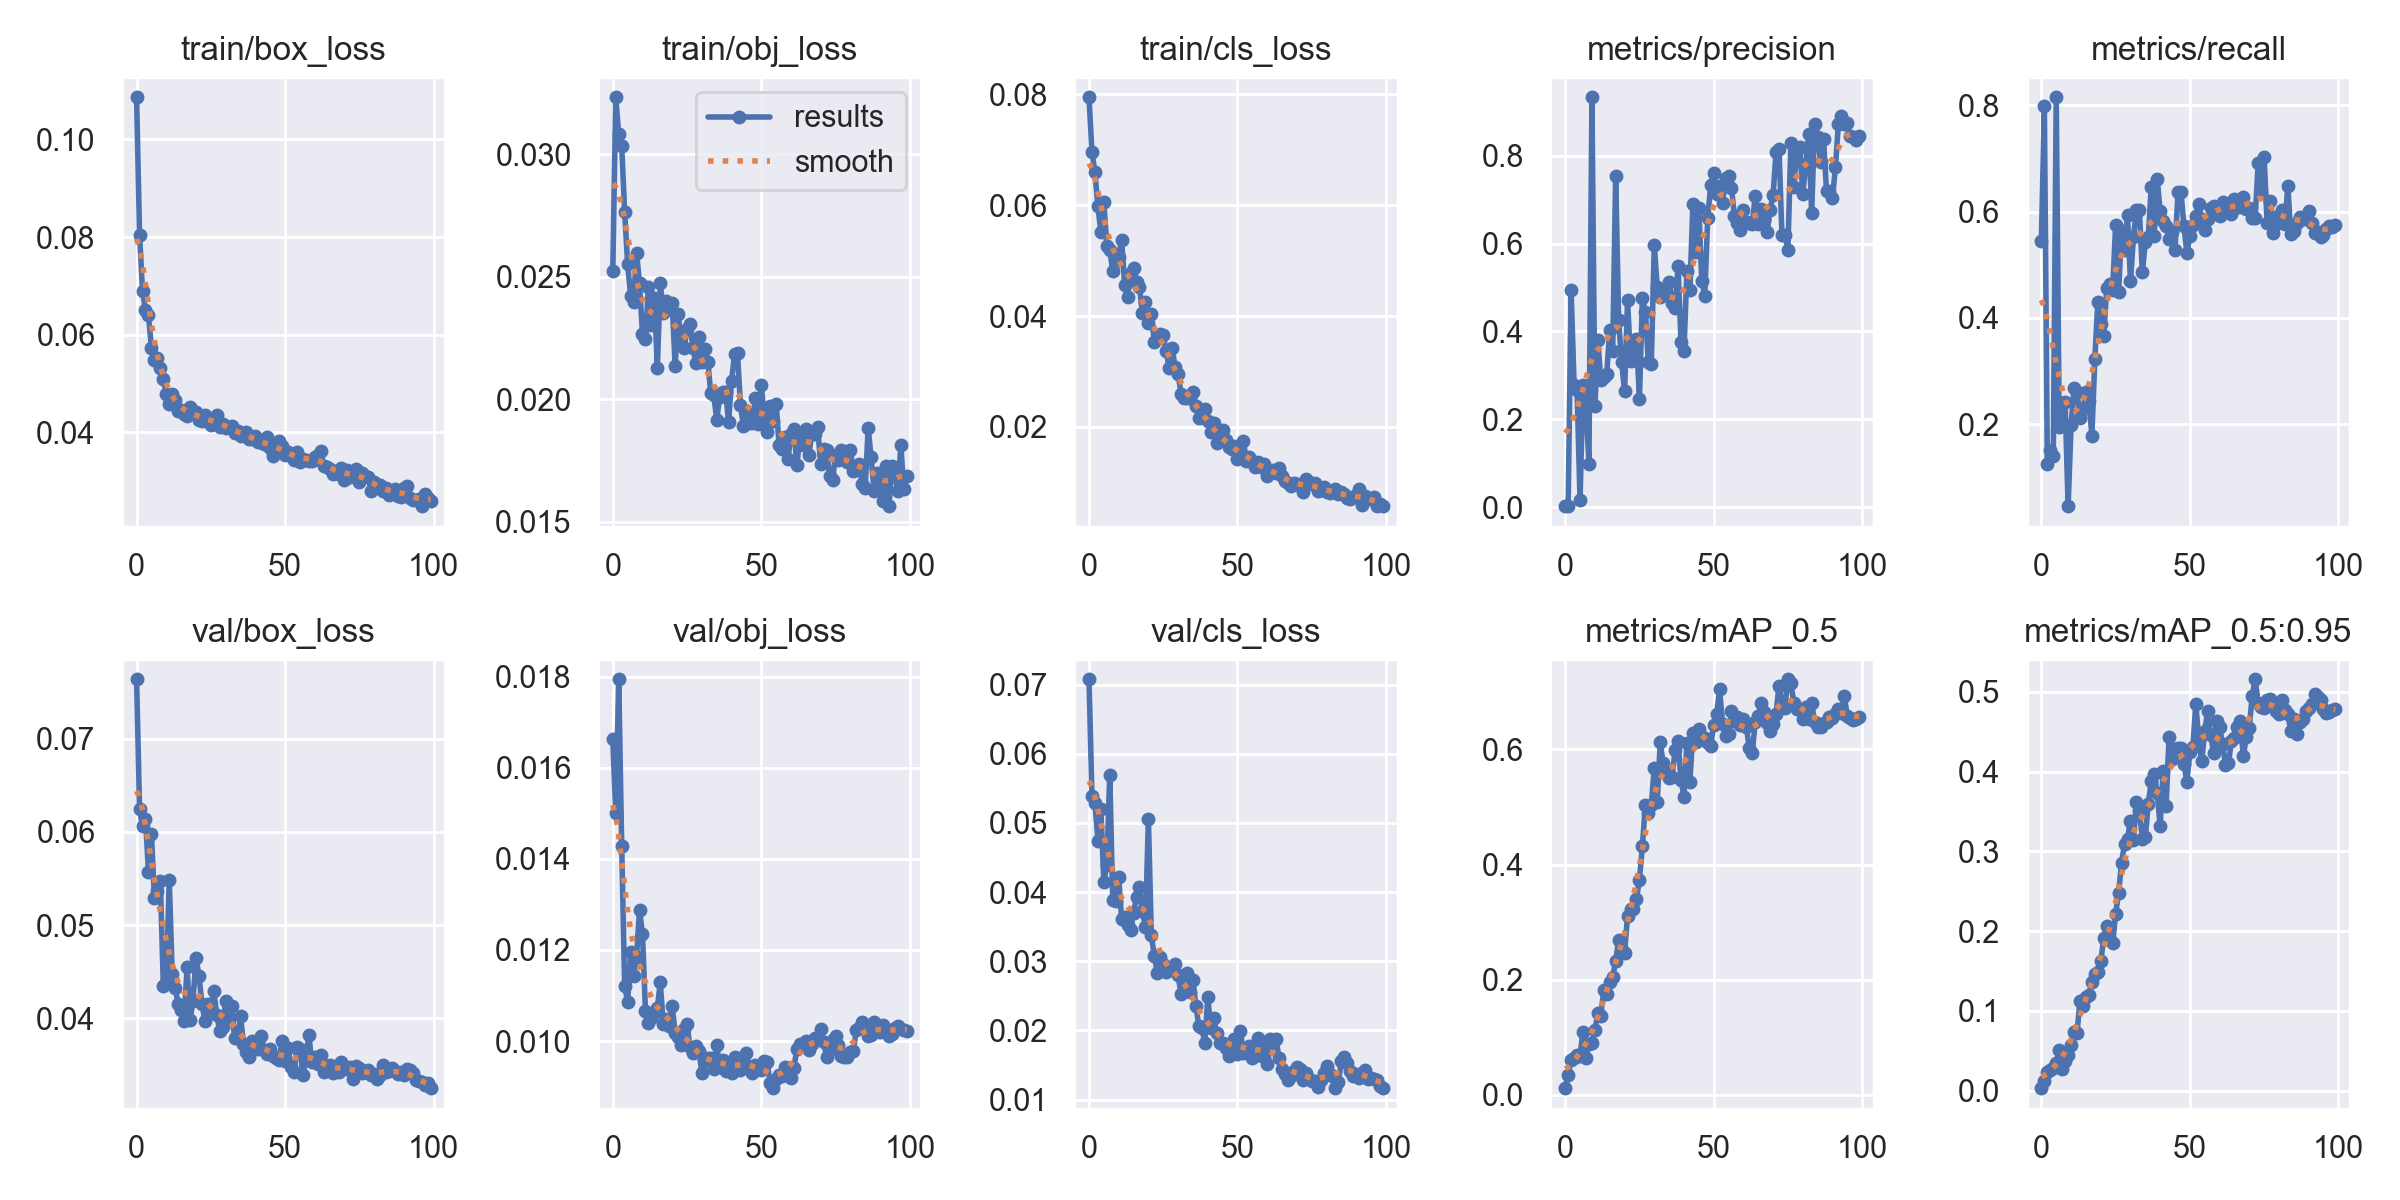

The data file committed next to this chart (first rows):
epoch, train/box_loss, train/obj_loss, train/cls_loss, metrics/precision, metrics/recall, metrics/mAP_0.5, metrics/mAP_0.5:0.95, val/box_loss, val/obj_loss, val/cls_loss, x/lr0, x/lr1, x/lr2
0, 0.1086, 0.02522, 0.07945, 0.002533, 0.5446, 0.01129, 0.003053, 0.07637, 0.01663, 0.07076, 0.082, 0.002, 0.002
1, 0.08045, 0.03233, 0.06957, 0.003815, 0.7988, 0.03362, 0.01194, 0.06243, 0.015, 0.05394, 0.06306, 0.004059, 0.004059
2, 0.0689, 0.03082, 0.06594, 0.4942, 0.125, 0.06101, 0.02275, 0.06068, 0.01794, 0.05289, 0.04408, 0.006077, 0.006077
3, 0.06502, 0.03034, 0.05978, 0.2791, 0.1519, 0.06353, 0.02591, 0.06139, 0.01429, 0.04745, 0.02505, 0.008053, 0.008053
4, 0.064, 0.02764, 0.05516, 0.2678, 0.1392, 0.06855, 0.02877, 0.05574, 0.01121, 0.05199, 0.009604, 0.009604, 0.009604
5, 0.05729, 0.02554, 0.06051, 0.01662, 0.8151, 0.06801, 0.03457, 0.05972, 0.01086, 0.04146, 0.009604, 0.009604, 0.009604
6, 0.05484, 0.02423, 0.05271, 0.2777, 0.1944, 0.1093, 0.05101, 0.05288, 0.01196, 0.04391, 0.009505, 0.009505, 0.009505
7, 0.05517, 0.02398, 0.0519, 0.2357, 0.2029, 0.064, 0.0268, 0.0536, 0.01143, 0.05698, 0.009406, 0.009406, 0.009406
8, 0.05311, 0.02598, 0.04808, 0.09948, 0.2411, 0.08824, 0.03744, 0.05474, 0.01185, 0.0389, 0.009307, 0.009307, 0.009307
9, 0.05088, 0.02474, 0.04987, 0.9326, 0.04564, 0.08911, 0.04501, 0.04349, 0.01289, 0.03867, 0.009208, 0.009208, 0.009208
10, 0.04792, 0.02268, 0.05069, 0.2294, 0.1978, 0.1124, 0.05705, 0.04379, 0.01235, 0.04212, 0.009109, 0.009109, 0.009109
11, 0.04585, 0.02248, 0.05375, 0.3797, 0.2685, 0.1418, 0.07314, 0.05486, 0.01067, 0.03608, 0.00901, 0.00901, 0.00901
12, 0.04789, 0.02457, 0.04561, 0.289, 0.2611, 0.1375, 0.07232, 0.0447, 0.01041, 0.03635, 0.008911, 0.008911, 0.008911
13, 0.04664, 0.02304, 0.04338, 0.2964, 0.2108, 0.1816, 0.1127, 0.04322, 0.01051, 0.03525, 0.008812, 0.008812, 0.008812
14, 0.04433, 0.02416, 0.04783, 0.3035, 0.2285, 0.1742, 0.1058, 0.04156, 0.01063, 0.03458, 0.008713, 0.008713, 0.008713
15, 0.04457, 0.02129, 0.04863, 0.4029, 0.26, 0.195, 0.1172, 0.04091, 0.01073, 0.03699, 0.008614, 0.008614, 0.008614
16, 0.04381, 0.02475, 0.04622, 0.3563, 0.2443, 0.2043, 0.1202, 0.03973, 0.01129, 0.0393, 0.008515, 0.008515, 0.008515
17, 0.04332, 0.02353, 0.04525, 0.753, 0.1781, 0.2321, 0.1362, 0.04546, 0.01037, 0.04069, 0.008416, 0.008416, 0.008416
18, 0.04521, 0.02401, 0.04055, 0.4263, 0.3223, 0.2687, 0.1465, 0.03983, 0.01049, 0.03721, 0.008317, 0.008317, 0.008317
19, 0.04393, 0.02371, 0.04252, 0.3308, 0.4306, 0.2514, 0.1485, 0.04187, 0.01033, 0.03494, 0.008218, 0.008218, 0.008218
20, 0.0442, 0.02394, 0.03866, 0.2637, 0.388, 0.247, 0.1622, 0.0465, 0.01077, 0.05062, 0.008119, 0.008119, 0.008119
21, 0.04253, 0.02136, 0.04028, 0.4709, 0.3661, 0.311, 0.1913, 0.04457, 0.01018, 0.03374, 0.00802, 0.00802, 0.00802
22, 0.04222, 0.0235, 0.03535, 0.3339, 0.4561, 0.323, 0.207, 0.04157, 0.01009, 0.0308, 0.007921, 0.007921, 0.007921
23, 0.0435, 0.02231, 0.03593, 0.3594, 0.4633, 0.323, 0.1888, 0.03972, 0.009906, 0.02829, 0.007822, 0.007822, 0.007822
24, 0.04247, 0.02208, 0.03678, 0.3838, 0.4526, 0.3404, 0.1846, 0.0415, 0.01028, 0.03068, 0.007723, 0.007723, 0.007723
25, 0.04156, 0.02287, 0.03652, 0.2469, 0.5747, 0.3734, 0.2215, 0.04074, 0.01037, 0.02961, 0.007624, 0.007624, 0.007624
26, 0.04269, 0.02307, 0.03364, 0.4755, 0.4489, 0.4317, 0.2479, 0.04289, 0.009865, 0.02845, 0.007525, 0.007525, 0.007525
27, 0.04362, 0.0221, 0.03059, 0.4449, 0.5626, 0.5037, 0.2855, 0.04039, 0.009745, 0.02884, 0.007426, 0.007426, 0.007426
28, 0.04109, 0.02149, 0.0342, 0.3303, 0.527, 0.4892, 0.3095, 0.03861, 0.009887, 0.02883, 0.007327, 0.007327, 0.007327
29, 0.0418, 0.02254, 0.03076, 0.3253, 0.5928, 0.5032, 0.316, 0.03906, 0.00978, 0.02965, 0.007228, 0.007228, 0.007228
30, 0.04079, 0.02151, 0.02962, 0.5977, 0.4685, 0.5685, 0.3384, 0.04181, 0.009312, 0.02795, 0.007129, 0.007129, 0.007129
31, 0.041, 0.02206, 0.02597, 0.5003, 0.5517, 0.5091, 0.3136, 0.04002, 0.009563, 0.02527, 0.00703, 0.00703, 0.00703
32, 0.04126, 0.02154, 0.02526, 0.4775, 0.6024, 0.6122, 0.3625, 0.04126, 0.009623, 0.02702, 0.006931, 0.006931, 0.006931
33, 0.03989, 0.02025, 0.02527, 0.4874, 0.603, 0.576, 0.3522, 0.03783, 0.009621, 0.02831, 0.006832, 0.006832, 0.006832
34, 0.04024, 0.02018, 0.02513, 0.4859, 0.4857, 0.5655, 0.3151, 0.03795, 0.009381, 0.02562, 0.006733, 0.006733, 0.006733
35, 0.03916, 0.01916, 0.02622, 0.5122, 0.5432, 0.5501, 0.3177, 0.04028, 0.009914, 0.02725, 0.006634, 0.006634, 0.006634
36, 0.03973, 0.0201, 0.02382, 0.4652, 0.5521, 0.5523, 0.3597, 0.03724, 0.009435, 0.02352, 0.006535, 0.006535, 0.006535
37, 0.04016, 0.02029, 0.02154, 0.4523, 0.6466, 0.5982, 0.3882, 0.03641, 0.009587, 0.02063, 0.006436, 0.006436, 0.006436
38, 0.03858, 0.0203, 0.02276, 0.5479, 0.5541, 0.6145, 0.3974, 0.03589, 0.009341, 0.0204, 0.006337, 0.006337, 0.006337
39, 0.03864, 0.01907, 0.02317, 0.3759, 0.6616, 0.5472, 0.3734, 0.03751, 0.009404, 0.01819, 0.006238, 0.006238, 0.006238
40, 0.03919, 0.02077, 0.02115, 0.3565, 0.6004, 0.518, 0.3317, 0.03678, 0.009297, 0.02486, 0.006139, 0.006139, 0.006139
41, 0.0381, 0.02184, 0.019, 0.538, 0.582, 0.6109, 0.4006, 0.03672, 0.009662, 0.02031, 0.00604, 0.00604, 0.00604
42, 0.03802, 0.02188, 0.02068, 0.4934, 0.5729, 0.5442, 0.3569, 0.03812, 0.009543, 0.02176, 0.005941, 0.005941, 0.005941
43, 0.03752, 0.01977, 0.01708, 0.6895, 0.5487, 0.6292, 0.4437, 0.03662, 0.009366, 0.01957, 0.005842, 0.005842, 0.005842
44, 0.0391, 0.0189, 0.01768, 0.5815, 0.5612, 0.6128, 0.4155, 0.03617, 0.009426, 0.01822, 0.005743, 0.005743, 0.005743
45, 0.0367, 0.01954, 0.01941, 0.6817, 0.5279, 0.6361, 0.4288, 0.03666, 0.009731, 0.01815, 0.005644, 0.005644, 0.005644
46, 0.03508, 0.01904, 0.01766, 0.5143, 0.6362, 0.6223, 0.4299, 0.03592, 0.009439, 0.01741, 0.005545, 0.005545, 0.005545
47, 0.03779, 0.01903, 0.01638, 0.4813, 0.6369, 0.62, 0.4291, 0.03569, 0.009294, 0.01634, 0.005446, 0.005446, 0.005446
48, 0.03813, 0.02004, 0.01596, 0.6583, 0.5731, 0.6108, 0.4098, 0.03549, 0.009476, 0.01809, 0.005347, 0.005347, 0.005347
49, 0.03712, 0.01901, 0.01653, 0.7324, 0.5225, 0.6062, 0.387, 0.03755, 0.009432, 0.01881, 0.005248, 0.005248, 0.005248
50, 0.03527, 0.02059, 0.01429, 0.7602, 0.5535, 0.6423, 0.424, 0.03539, 0.009373, 0.01659, 0.005149, 0.005149, 0.005149
51, 0.03597, 0.01928, 0.01476, 0.7118, 0.5743, 0.6614, 0.431, 0.03679, 0.009557, 0.01994, 0.00505, 0.00505, 0.00505
52, 0.03513, 0.01868, 0.01738, 0.7314, 0.5914, 0.7043, 0.4848, 0.03481, 0.009532, 0.01669, 0.004951, 0.004951, 0.004951
53, 0.03431, 0.01974, 0.01394, 0.6932, 0.6142, 0.6436, 0.4404, 0.03422, 0.009081, 0.01699, 0.004852, 0.004852, 0.004852
54, 0.03602, 0.01912, 0.01456, 0.7481, 0.5869, 0.6232, 0.4128, 0.0369, 0.008968, 0.01769, 0.004753, 0.004753, 0.004753
55, 0.03403, 0.01983, 0.01388, 0.7542, 0.5645, 0.6264, 0.4513, 0.03668, 0.00918, 0.01603, 0.004654, 0.004654, 0.004654
56, 0.03455, 0.01814, 0.01278, 0.727, 0.5868, 0.6669, 0.4753, 0.03393, 0.009248, 0.01633, 0.004555, 0.004555, 0.004555
57, 0.03444, 0.01795, 0.0136, 0.6615, 0.6076, 0.6496, 0.4462, 0.03553, 0.00923, 0.01888, 0.004456, 0.004456, 0.004456
58, 0.03406, 0.01846, 0.01276, 0.6474, 0.6099, 0.6562, 0.4237, 0.03815, 0.009434, 0.01796, 0.004357, 0.004357, 0.004357
59, 0.03411, 0.01757, 0.01327, 0.6313, 0.6044, 0.6421, 0.4636, 0.03534, 0.009411, 0.01616, 0.004258, 0.004258, 0.004258
... 40 more rows
